Image classification data set "dataset" (luizcarlosjj/Agrovision on GitHub). Class labels (4): frog eye, healthy, soybean leaf, target spot.

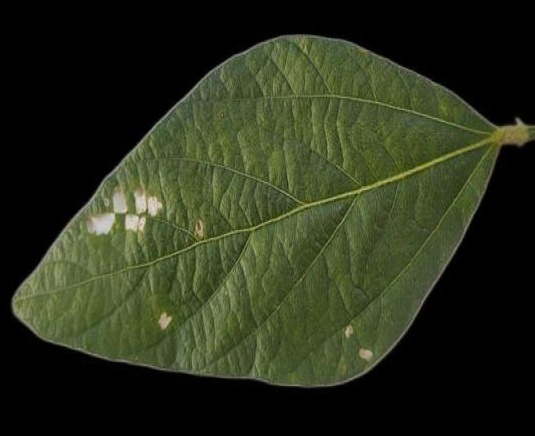
Label: soybean leaf

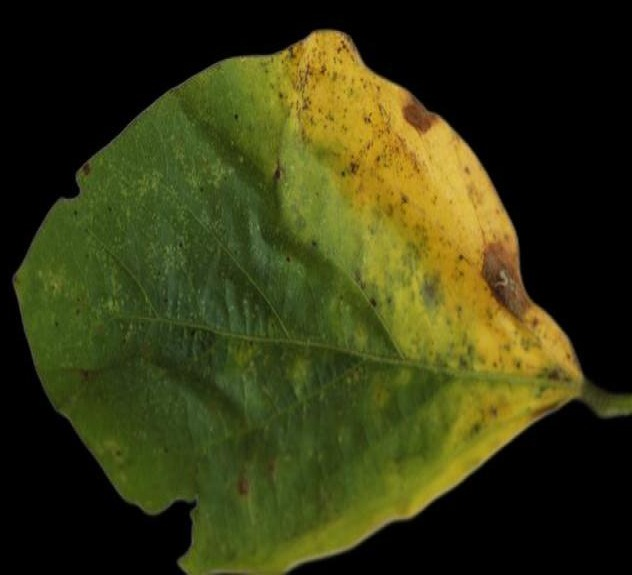
Label: soybean leaf

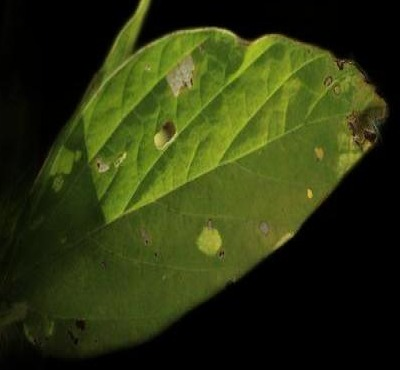
Label: healthy

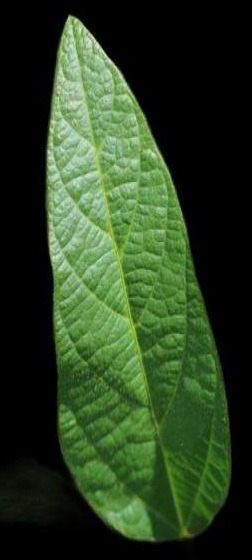
Label: healthy

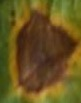
Label: target spot

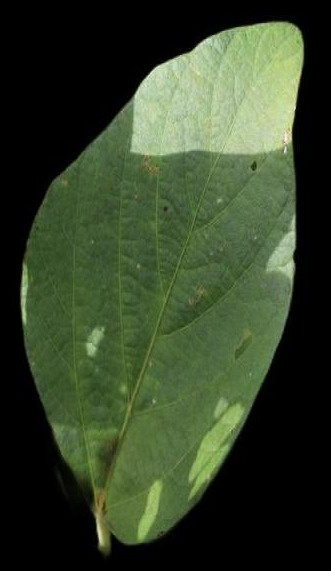
Label: soybean leaf
